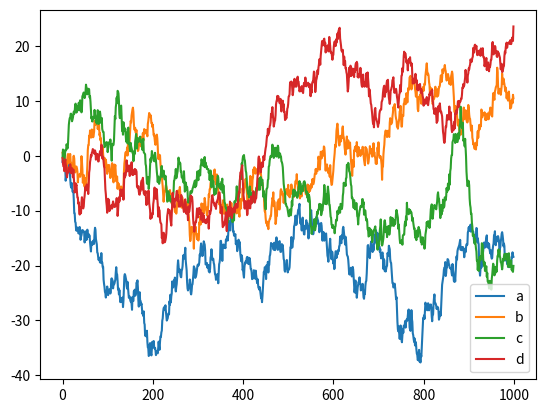

Write the Python code that produced this figure.
import pandas as pd
import numpy as np
import matplotlib.pyplot as plt
'''
主要是matplotlib的东西
继续学习'''
#Series
# data = pd.Series(np.random.randn(1000),index=np.arange(1000))
# data = data.cumsum()
# data.plot()
# plt.show()

#DataFrame
data = pd.DataFrame(np.random.randn(1000,4),index=np.arange(1000),columns=list("abcd"))
# print(data.head(10))
data = data.cumsum()
data.plot()
plt.show()